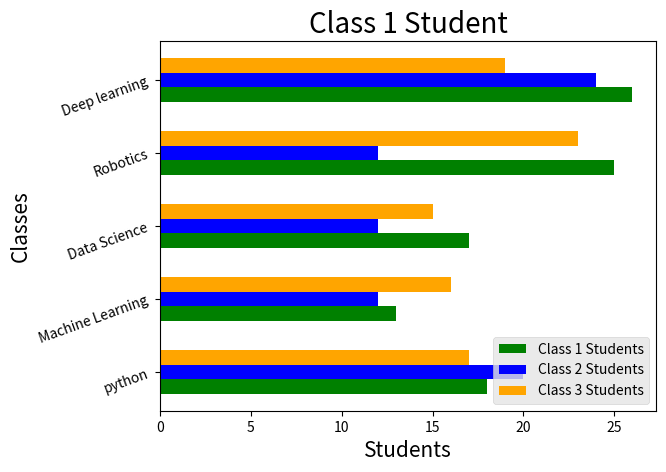

Here is the Python script that generated this plot:
# ******************************bar chart part 2 in matplotlib*********************

import matplotlib.pyplot as plt
import numpy as np
from matplotlib import style

# # //////starting the values
# classes=['python','Machine Learning','Data Science','Robotics','Deep learning']
# np.random.seed(100)
# class1=np.random.randint(10,30,(5))
# class2=np.random.randint(10,30,(5))
# class3=np.random.randint(15,30,(5))
# # /////=if we want to max or min the  graph then we use figer function 
# # plt.figure(figsize=(13,13))
# # /////creating background color
# style.use('ggplot')
# # plt.grid(color='y')



# class_index=np.arange(len(classes))
# # class_index=classes
# width=0.2
# plt.bar(class_index,class1,width, color='g',label='Class 1 Students')
# plt.bar(class_index+width,class2,width,color='b',label='Class 2 Students')
# plt.bar(class_index+(2*width),class3,width,color='orange',label='Class 3 Students')
# # /////if we want to converd the index+width to classes than we use xticks fucntion
# # /////and the classes name rotated how mush angles
# plt.xticks(class_index+width,classes,rotation=20)
# # /////when we want to creat title and x lable and y label
# plt.title("Class 1 Student",fontsize=20)
# plt.xlabel("Classes", fontsize=15)
# plt.ylabel("Students",fontsize=15)
plt.legend(loc=3)

# plt.show()




# ******if we want to plot the graph in horizontal than we use just convert to x axis funcxtion names to y-axis function names and paramethers


classes=['python','Machine Learning','Data Science','Robotics','Deep learning']
np.random.seed(100)
class1=np.random.randint(10,30,(5))
class2=np.random.randint(10,30,(5))
class3=np.random.randint(15,30,(5))
# /////if we want to max or min the  graph then we use figer function 
# plt.figure(figsize=(13,13))
# /////creating background color
style.use('ggplot')
# plt.grid(color='y')



class_index=np.arange(len(classes))
# class_index=classes
width=0.2
plt.barh(class_index,class1,width, color='g',label='Class 1 Students')
plt.barh(class_index+width,class2,width,color='b',label='Class 2 Students')
plt.barh(class_index+(2*width),class3,width,color='orange',label='Class 3 Students')
# /////if we want to converd the index+width to classes than we use xticks fucntion
# /////and the classes name rotated how mush angles
plt.yticks(class_index+width,classes,rotation=20)
# /////when we want to creat title and x lable and y label
plt.title("Class 1 Student",fontsize=20)
plt.ylabel("Classes", fontsize=15)
plt.xlabel("Students",fontsize=15)
plt.legend(loc=4)


plt.show()
